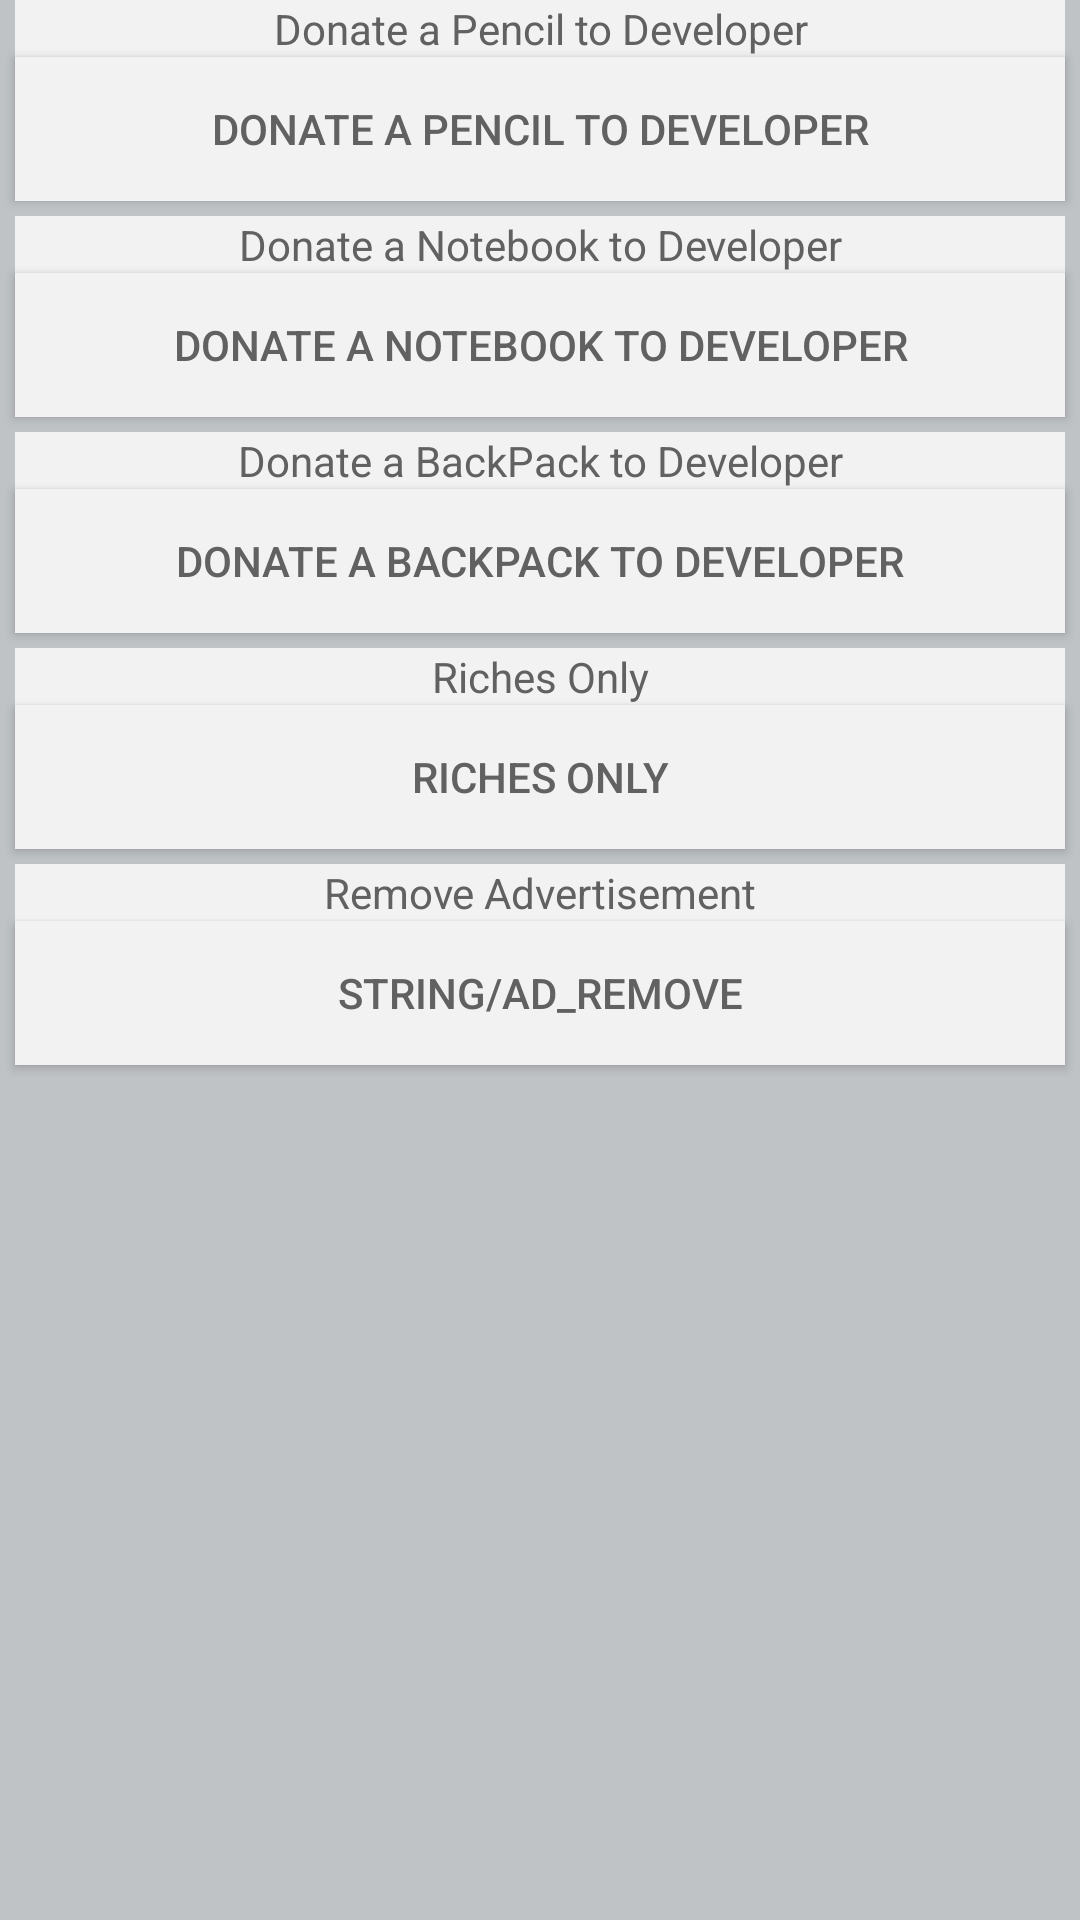

This screen was rendered from an Android layout file. Write that file and the resources it references.
<!-- AndroidManifest.xml: application theme AppTheme -->
<!-- res/layout/activity_billing.xml -->
<LinearLayout xmlns:android="http://schemas.android.com/apk/res/android"
    android:layout_width="fill_parent"
    android:layout_height="fill_parent"
	android:orientation="vertical"
	android:background="#c0c3c6"
	android:gravity="top">
	
	<TextView
		android:gravity="center"
		android:layout_marginLeft="5dp"
		android:layout_marginRight="5dp"
		android:layout_width="fill_parent"
		android:layout_height="wrap_content"
		android:text="@string/donatePencil"
		android:textColor="#616161"
		android:background="#f2f2f2"/>
	
	<Button
		android:layout_marginLeft="5dp"
		android:layout_marginRight="5dp"
		android:layout_width="fill_parent"
		android:layout_height="wrap_content"
		android:text="@string/donatePencil"
		android:textColor="#616161"
		android:background="#f2f2f2"
		android:id="@+id/donate1"
		android:onClick="donate1"/>
	
	<View
		android:layout_width="match_parent"
		android:layout_height="5dp"
		android:background="#00000000"/>
	
	<TextView
		android:gravity="center"
		android:layout_marginLeft="5dp"
		android:layout_marginRight="5dp"
		android:layout_width="fill_parent"
		android:layout_height="wrap_content"
		android:text="@string/donateNotebook"
		android:textColor="#616161"
		android:background="#f2f2f2"/>
	
	<Button
		android:layout_marginLeft="5dp"
		android:layout_marginRight="5dp"
		android:layout_width="fill_parent"
		android:layout_height="wrap_content"
		android:text="@string/donateNotebook"
		android:textColor="#616161"
		android:background="#f2f2f2"
		android:id="@+id/donate2"
		android:onClick="donate2"/>
	
	<View
		android:layout_width="match_parent"
		android:layout_height="5dp"
		android:background="#00000000"/>
	
	<TextView
		android:gravity="center"
		android:layout_marginLeft="5dp"
		android:layout_marginRight="5dp"
		android:layout_width="fill_parent"
		android:layout_height="wrap_content"
		android:text="@string/donateBag"
		android:textColor="#616161"
		android:background="#f2f2f2"/>
	
	<Button
		android:layout_marginLeft="5dp"
		android:layout_marginRight="5dp"
		android:layout_width="fill_parent"
		android:layout_height="wrap_content"
		android:text="@string/donateBag"
		android:textColor="#616161"
		android:background="#f2f2f2"
		android:id="@+id/donate3"
		android:onClick="donate3"/>
	
	<View
		android:layout_width="match_parent"
		android:layout_height="5dp"
		android:background="#00000000"/>
	
	<TextView
		android:gravity="center"
		android:layout_marginLeft="5dp"
		android:layout_marginRight="5dp"
		android:layout_width="fill_parent"
		android:layout_height="wrap_content"
		android:text="@string/donateReally"
		android:textColor="#616161"
		android:background="#f2f2f2"/>
	
	<Button
		android:layout_marginLeft="5dp"
		android:layout_marginRight="5dp"
		android:layout_width="fill_parent"
		android:layout_height="wrap_content"
		android:text="@string/donateReally"
		android:textColor="#616161"
		android:background="#f2f2f2"
		android:id="@+id/donate4"
		android:onClick="donate4"/>
	
	<View
		android:layout_width="match_parent"
		android:layout_height="5dp"
		android:background="#00000000"/>
	
	<TextView
		android:gravity="center"
		android:layout_marginLeft="5dp"
		android:layout_marginRight="5dp"
		android:layout_width="fill_parent"
		android:layout_height="wrap_content"
		android:text="@string/removeAd"
		android:textColor="#616161"
		android:background="#f2f2f2"/>
	
	<Button
		android:layout_marginLeft="5dp"
		android:layout_marginRight="5dp"
		android:layout_width="fill_parent"
		android:layout_height="wrap_content"
		android:text="string/ad_remove"
		android:textColor="#616161"
		android:background="#f2f2f2"
		android:id="@+id/ad_remove"
		android:onClick="ad_remove"/>
    
</LinearLayout>
<!-- resources referenced by this layout -->
<resources>
  <string name="donateBag">Donate a BackPack to Developer</string>
  <string name="donateNotebook">Donate a Notebook to Developer</string>
  <string name="donatePencil">Donate a Pencil to Developer</string>
  <string name="donateReally">Riches Only</string>
  <string name="removeAd">Remove Advertisement</string>
  <style name="AppTheme" parent="Theme.AppCompat.Light.DarkActionBar">
  	</style>
</resources>
